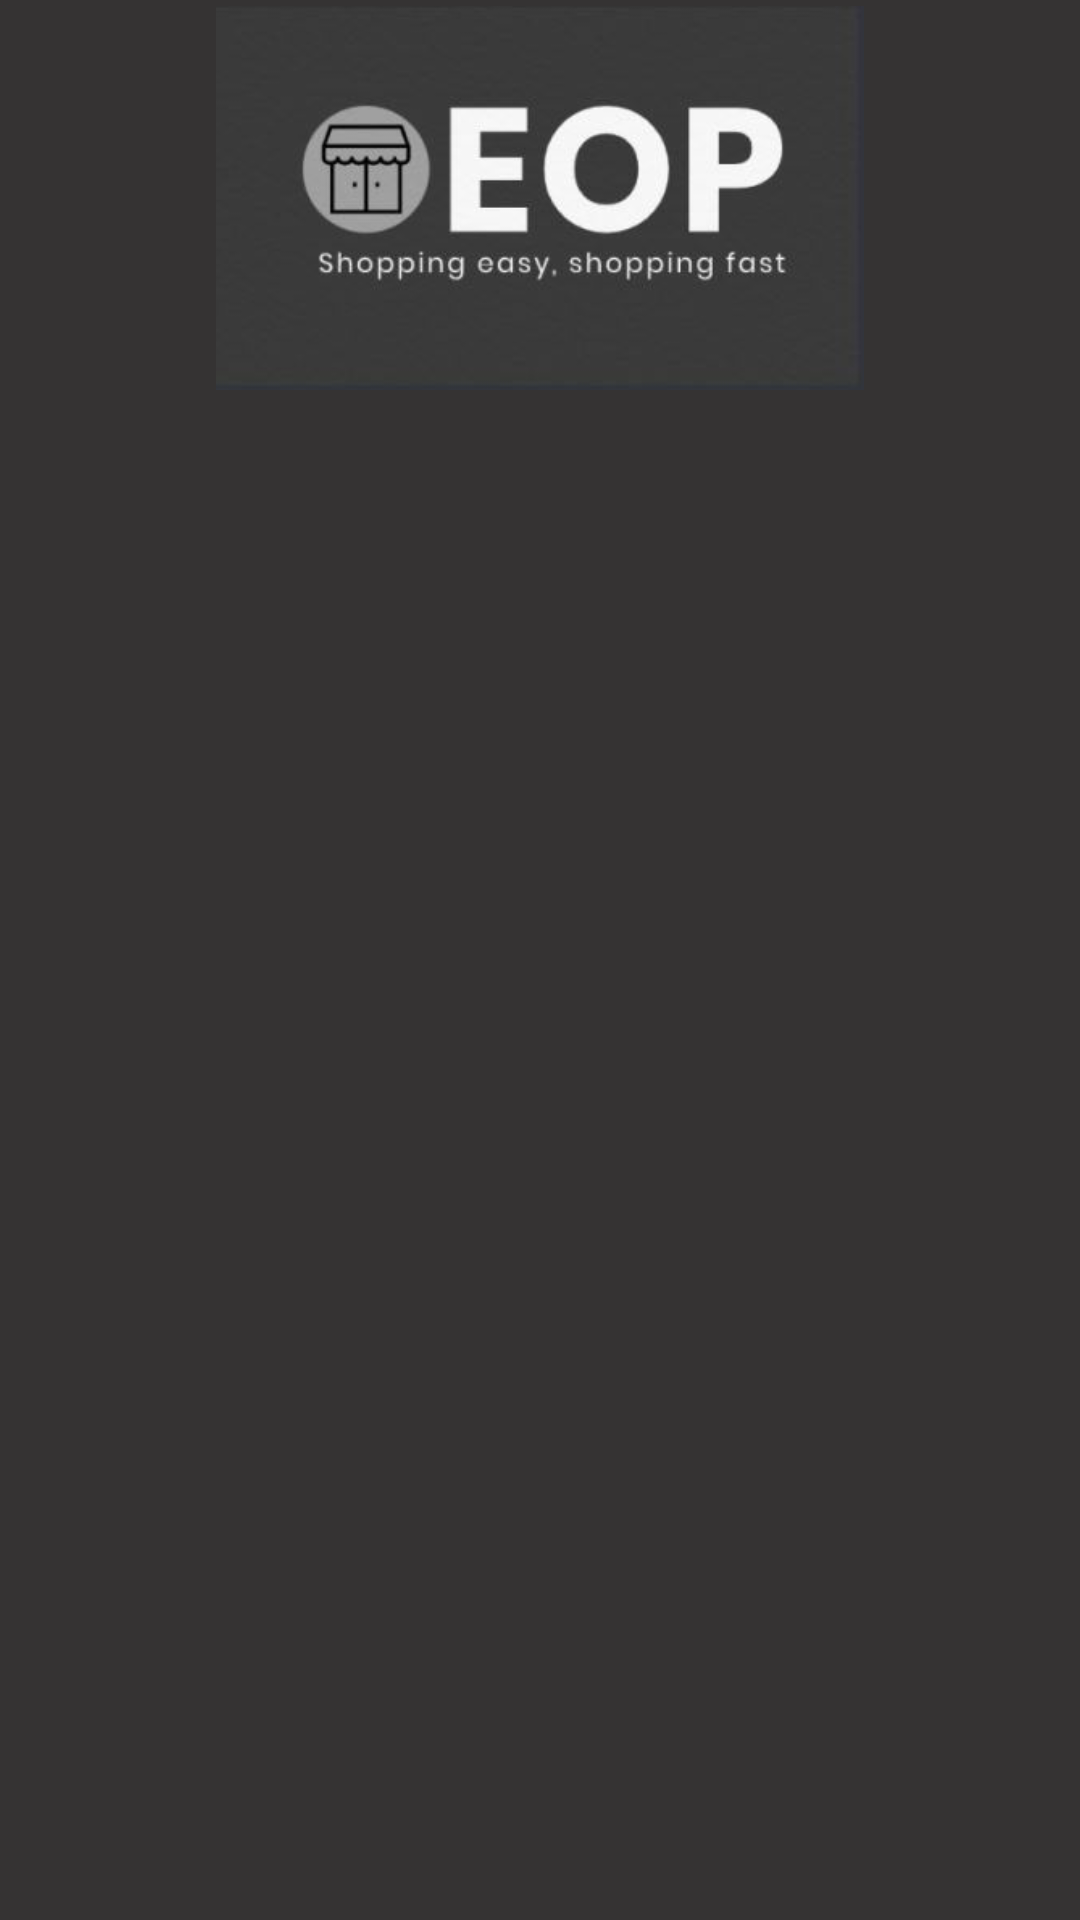

Here is an Android app screen rendered from its layout file. Give the layout XML and the strings, colors and styles it references.
<!-- AndroidManifest.xml: application theme Theme.EOP2 -->
<!-- res/layout/activity_main.xml -->
<?xml version="1.0" encoding="utf-8"?>
<RelativeLayout xmlns:android="http://schemas.android.com/apk/res/android"
    xmlns:app="http://schemas.android.com/apk/res-auto"
    xmlns:tools="http://schemas.android.com/tools"
    android:layout_width="match_parent"
    android:layout_height="match_parent"
    android:background="#353333">

    <ProgressBar
        android:id="@+id/indeterminate_linear_indicator"
        style="?android:attr/progressBarStyleHorizontal"
        android:layout_width="443dp"
        android:layout_height="wrap_content"
        android:layout_alignParentStart="true"
        android:layout_alignParentTop="true"
        android:layout_alignParentEnd="true"
        android:layout_alignParentBottom="true"
        android:layout_marginStart="-2dp"
        android:layout_marginTop="400dp"
        android:layout_marginEnd="4dp"
        android:layout_marginBottom="258dp"
        android:indeterminate="true"
        android:minHeight="24dp" />

    <ImageView
        android:id="@+id/imageView"
        android:layout_width="match_parent"
        android:layout_height="379dp"
        android:layout_alignParentTop="true"
        android:layout_alignParentBottom="true"
        android:layout_marginTop="2dp"
        android:layout_marginBottom="510dp"
        android:contentDescription="TODO"
        android:src="@drawable/captura_jpg"
        app:srcCompat="@drawable/captura_jpg" />

</RelativeLayout>
<!-- resources referenced by this layout -->
<resources>
  <!-- drawable captura_jpg: jpg bitmap (drawable, 12457 bytes) -->
  <style name="Theme.EOP2" parent="Theme.MaterialComponents.DayNight.DarkActionBar">
          
          <item name="colorPrimary">@color/purple_500</item>
          <item name="colorPrimaryVariant">@color/purple_700</item>
          <item name="colorOnPrimary">@color/white</item>
          
          <item name="colorSecondary">@color/teal_200</item>
          <item name="colorSecondaryVariant">@color/teal_700</item>
          <item name="colorOnSecondary">@color/black</item>
          
          <item name="android:statusBarColor" tools:targetApi="l">?attr/colorPrimaryVariant</item>
          
      </style>
  <color name="purple_500">#FF6200EE</color>
  <color name="purple_700">#FF3700B3</color>
  <color name="white">#FFFFFFFF</color>
  <color name="teal_200">#FF03DAC5</color>
  <color name="teal_700">#FF018786</color>
  <color name="black">#FF000000</color>
</resources>
